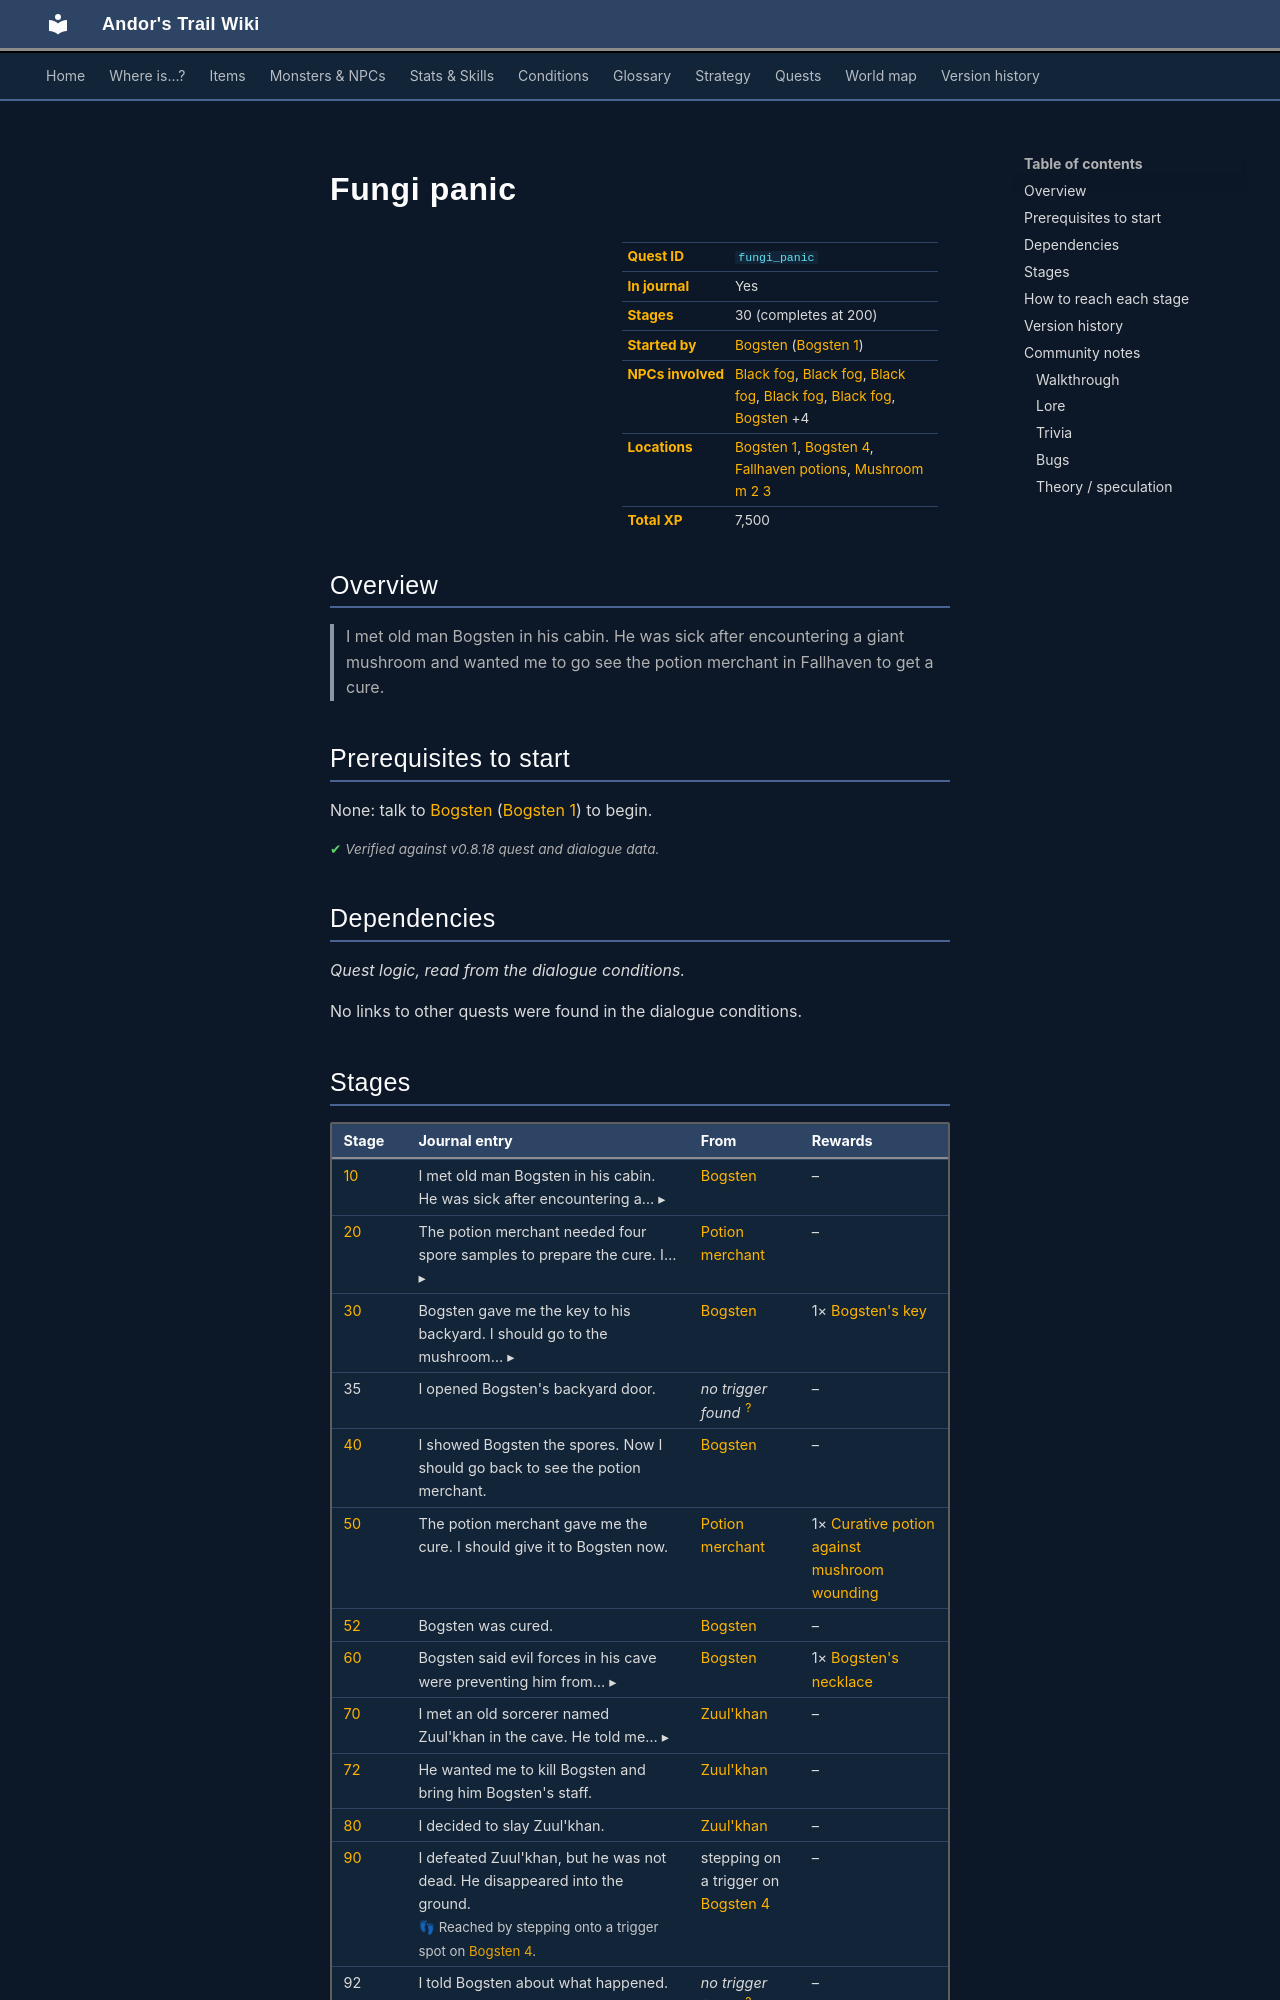

repository: asdfghjkl628/Andor-s-Trail-Wikiiii · page: quests/fungi_panic/index.html · generator: mkdocs

---
description: "Fungi panic is a quest in Andor's Trail, started by Bogsten (bogsten1). 30 stages, 7,500 XP in total. I met old man Bogsten in his cabin. He was sick after encountering a giant mushroom and wanted me to go see the potion merchant in Fallhaven to get a cure."
---

# Fungi panic

<div class="infobox" markdown>

| | |
|---|---|
| **Quest ID** | `fungi_panic` |
| **In journal** | Yes |
| **Stages** | 30 (completes at 200) |
| **Started by** | [Bogsten](../monsters/bogsten.md) ([Bogsten 1](../maps/bogsten1.md)) |
| **NPCs involved** | [Black fog](../monsters/zuul_khan1_blocker.md#v-zuul_khan3_blocker), [Black fog](../monsters/zuul_khan1_blocker.md#v-zuul_khan4_blocker), [Black fog](../monsters/zuul_khan1_blocker.md), [Black fog](../monsters/zuul_khan1_blocker.md#v-zuul_khan2_blocker), [Black fog](../monsters/zuul_khan1_blocker.md#v-zuul_khan9_blocker), [Bogsten](../monsters/bogsten.md) +4 |
| **Locations** | [Bogsten 1](../maps/bogsten1.md), [Bogsten 4](../maps/bogsten4.md), [Fallhaven potions](../maps/fallhaven_potions.md), [Mushroom m 2 3](../maps/mushroom_m2_3.md) |
| **Total XP** | 7,500 |

</div>

## Overview

> I met old man Bogsten in his cabin. He was sick after encountering a giant mushroom and wanted me to go see the potion merchant in Fallhaven to get a cure.

## Prerequisites to start

None: talk to [Bogsten](../monsters/bogsten.md) ([Bogsten 1](../maps/bogsten1.md)) to begin.


<p class="verified">Verified against v0.8.18 quest and dialogue data.</p>

## Dependencies

*Quest logic, read from the dialogue conditions.*

No links to other quests were found in the dialogue conditions.
